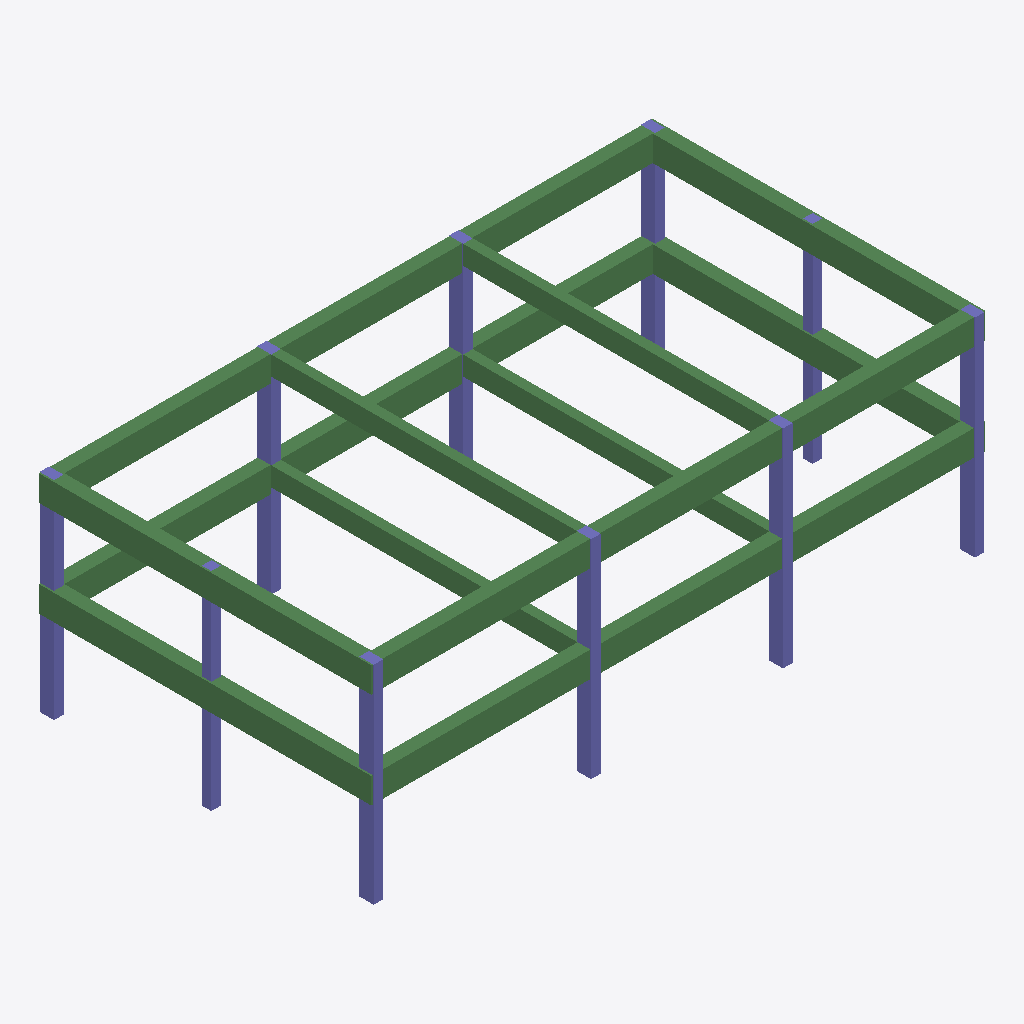
Isometric view of an IFC building model (IFC-SPF (STEP), schema IFC2X3, length unit millimetre), seen from the south-west, elements coloured by IFC class: 12 beams (green), 10 columns (violet).
Extent 19.2 m × 10.4 m × 6.5 m (x, y, z). Storeys (3): L1 at 0.00 m; L2 at 3.50 m; L3 at 6.50 m. Elements (22): 12 IfcBeam, 10 IfcColumn.

HEADER;
FILE_DESCRIPTION(('ViewDefinition [CoordinationView_V2.0]'),'2;1');
FILE_NAME('','2019-01-24T12:15:53',(''),(''),'The EXPRESS Data Manager Version 5.02.0100.07 : 28 Aug 2013','20170223_1515(x64) - Exporter 18.0.0.420 - Alternate UI 18.0.0.420','');
FILE_SCHEMA(('IFC2X3'));
ENDSEC;
DATA;
#105=IFCPROJECT('2bCIrVlIbF5wbKkd1MZfRC',#41,'',$,$,'','',(#97),#92);
#1856=IFCSITE('2bCIrVlIbF5wbKkd1MZfRE',#41,'Default',$,'',#1855,$,$,.ELEMENT.,$,$,$,$,$);
#115=IFCBUILDING('2bCIrVlIbF5wbKkd1MZfRD',#41,'',$,$,#32,$,'',.ELEMENT.,$,$,$);
#124=IFCBUILDINGSTOREY('2bCIrVlIbF5wbKkd2fSMy8',#41,'L1',$,$,#122,$,'L1',.ELEMENT.,0.0);
#130=IFCBUILDINGSTOREY('2bCIrVlIbF5wbKkd2fSKbW',#41,'L2',$,$,#129,$,'L2',.ELEMENT.,3500.0);
#136=IFCBUILDINGSTOREY('2bCIrVlIbF5wbKkd2fSKd1',#41,'L3',$,$,#135,$,'L3',.ELEMENT.,6500.0);
#1123=IFCBEAM('1FFmdT9IbEGuv0PPLi6Hmk',#41,'混凝土 - 矩形梁:400 x 800mm:11770',$,'400 x 800mm',#1122,#1117,'11770');
#529=IFCBEAM('1FFmdT9IbEGuv0PPLi6Hsx',#41,'混凝土 - 矩形梁:400 x 800mm:11375',$,'400 x 800mm',#528,#523,'11375');
#1416=IFCBEAM('1FFmdT9IbEGuv0PPLi6H_$',#41,'混凝土 - 矩形梁:400 x 800mm:11883',$,'400 x 800mm',#1415,#1410,'11883');
#825=IFCBEAM('1FFmdT9IbEGuv0PPLi6Hrr',#41,'混凝土 - 矩形梁:400 x 800mm:11425',$,'400 x 800mm',#824,#819,'11425');
#1641=IFCBEAM('1FFmdT9IbEGuv0PPLi6Hz1',#41,'混凝土 - 矩形梁:400 x 800mm:11925',$,'混凝土 - 矩形梁:400 x 800mm:11328',#1429,#1639,'11925');
#1050=IFCBEAM('1FFmdT9IbEGuv0PPLi6HrW',#41,'混凝土 - 矩形梁:400 x 800mm:11444',$,'混凝土 - 矩形梁:400 x 800mm:11328',#838,#1048,'11444');
#1352=IFCBEAM('1FFmdT9IbEGuv0PPLi6H$e',#41,'混凝土 - 矩形梁:400 x 800mm:11836',$,'混凝土 - 矩形梁:400 x 800mm:11328',#1136,#1350,'11836');
#761=IFCBEAM('1FFmdT9IbEGuv0PPLi6HrT',#41,'混凝土 - 矩形梁:400 x 800mm:11401',$,'混凝土 - 矩形梁:400 x 800mm:11328',#544,#759,'11401');
#1673=IFCBEAM('1FFmdT9IbEGuv0PPLi6HyL',#41,'混凝土 - 矩形梁:300 x 600mm:11969',$,'混凝土 - 矩形梁:300 x 600mm:11330',#1654,#1671,'11969');
#1707=IFCBEAM('1FFmdT9IbEGuv0PPLi6Hy8',#41,'混凝土 - 矩形梁:300 x 600mm:11996',$,'混凝土 - 矩形梁:300 x 600mm:11330',#1688,#1705,'11996');
#1739=IFCBEAM('3kcB7vXIj369mn1$oBRzaF',#41,'混凝土 - 矩形梁:300 x 600mm:12311',$,'混凝土 - 矩形梁:300 x 600mm:11330',#1720,#1737,'12311');
#1771=IFCBEAM('3kcB7vXIj369mn1$oBRzak',#41,'混凝土 - 矩形梁:300 x 600mm:12342',$,'混凝土 - 矩形梁:300 x 600mm:11330',#1752,#1769,'12342');
#193=IFCCOLUMN('32CiwCvHr4pPJqsyjbRkDv',#41,'混凝土 - 矩形 - 柱:300 x 450mm:9606',$,'300 x 450mm',#191,#186,'9606');
#277=IFCCOLUMN('32CiwCvHr4pPJqsyjbRk0s',#41,'混凝土 - 矩形 - 柱:300 x 450mm:9929',$,'300 x 450mm',#276,#273,'9929');
#241=IFCCOLUMN('32CiwCvHr4pPJqsyjbRk2P',#41,'混凝土 - 矩形 - 柱:300 x 450mm:9830',$,'300 x 450mm',#240,#237,'9830');
#313=IFCCOLUMN('32CiwCvHr4pPJqsyjbRk7j',#41,'混凝土 - 矩形 - 柱:300 x 450mm:10002',$,'300 x 450mm',#312,#309,'10002');
#421=IFCCOLUMN('32CiwCvHr4pPJqsyjbRkx5',#41,'混凝土 - 矩形 - 柱:300 x 450mm:10298',$,'300 x 450mm',#420,#417,'10298');
#457=IFCCOLUMN('32CiwCvHr4pPJqsyjbRkvq',#41,'混凝土 - 矩形 - 柱:300 x 450mm:10379',$,'300 x 450mm',#456,#453,'10379');
#385=IFCCOLUMN('32CiwCvHr4pPJqsyjbRk48',#41,'混凝土 - 矩形 - 柱:300 x 450mm:10231',$,'300 x 450mm',#384,#381,'10231');
#349=IFCCOLUMN('32CiwCvHr4pPJqsyjbRk5F',#41,'混凝土 - 矩形 - 柱:300 x 450mm:10160',$,'300 x 450mm',#348,#345,'10160');
#1845=IFCCOLUMN('3kcB7vXIj369mn1$oBRznP',#41,'混凝土 - 正方形 - 柱:300 x 300mm:13633',$,'300 x 300mm',#1844,#1841,'13633');
#1808=IFCCOLUMN('3kcB7vXIj369mn1$oBRztV',#41,'混凝土 - 正方形 - 柱:300 x 300mm:13511',$,'300 x 300mm',#1807,#1804,'13511');
ENDSEC;